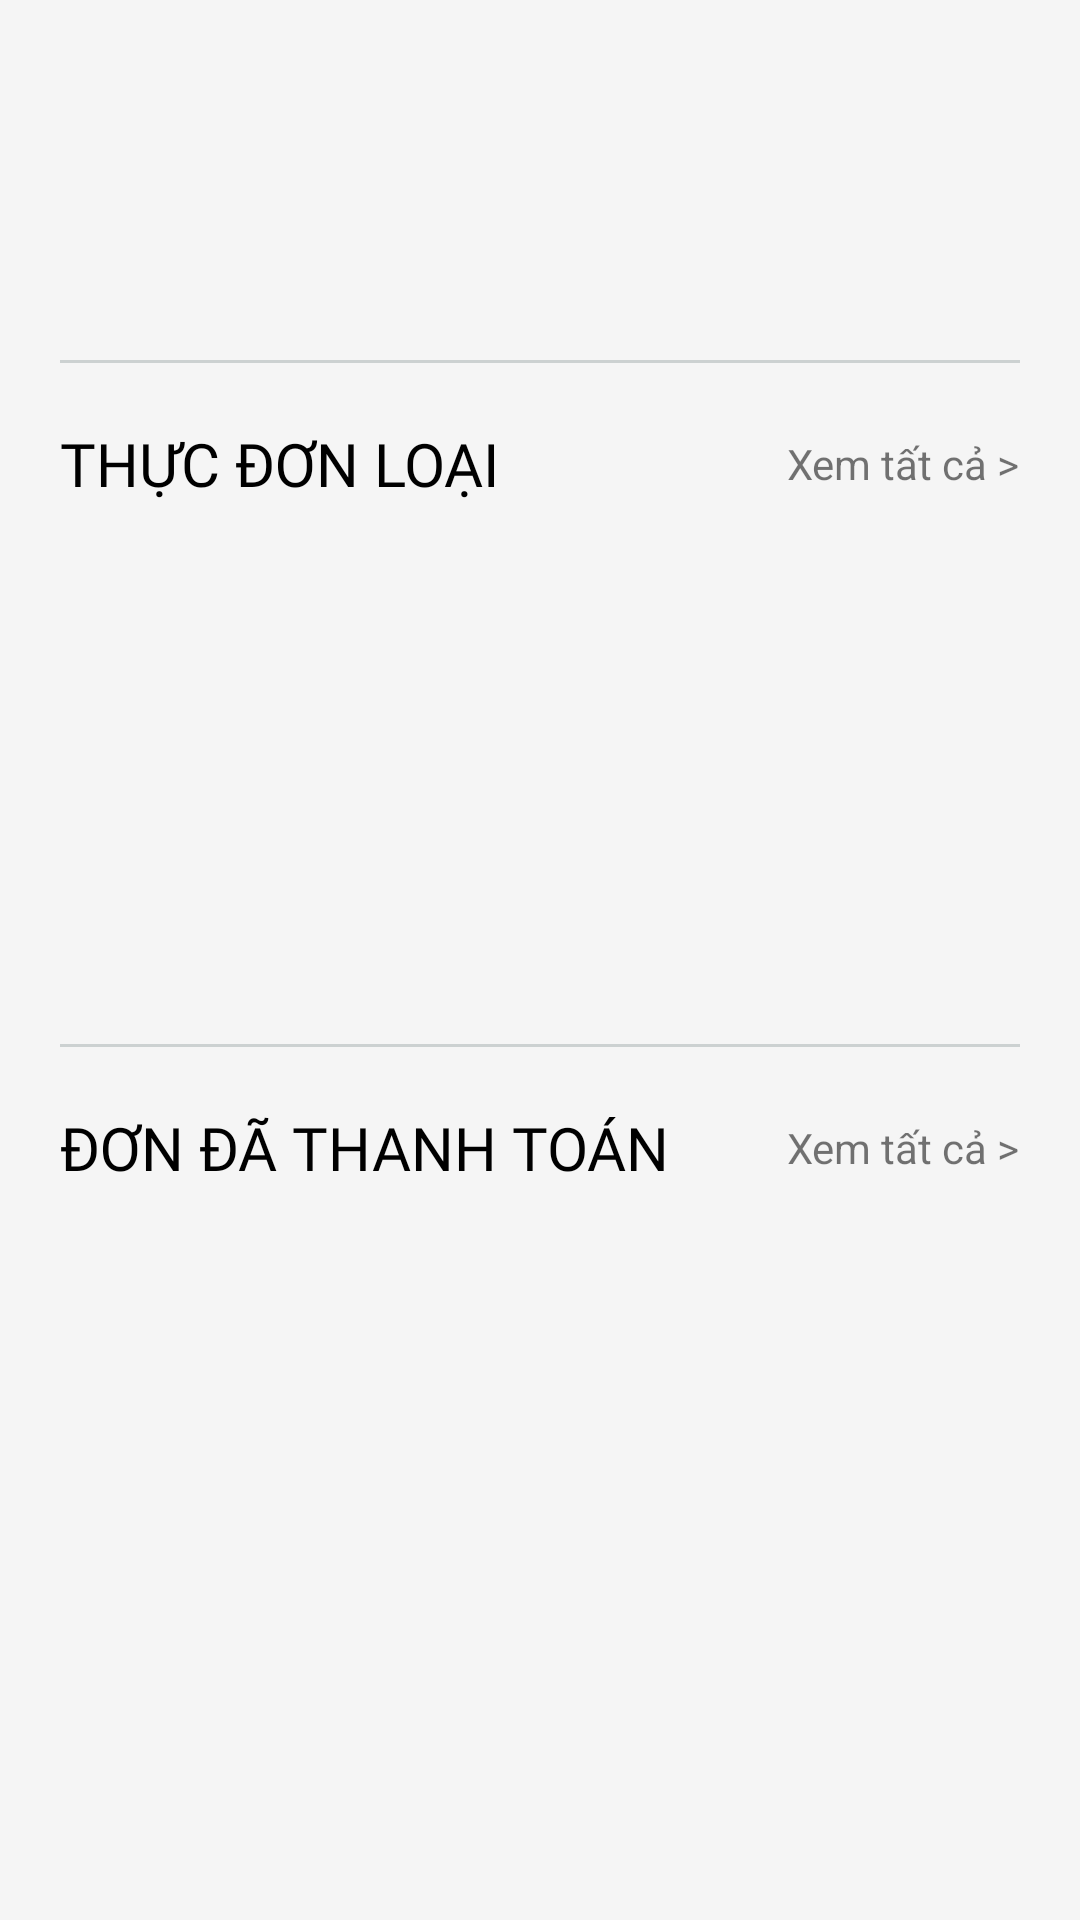

Write the Android layout XML for this screen, with the resource values it uses.
<!-- AndroidManifest.xml: application theme Theme.PRO1121_CP17312_Nhom8_QuanLyCafe -->
<!-- res/layout/displayhome_layout.xml -->
<?xml version="1.0" encoding="utf-8"?>
<ScrollView
    xmlns:android="http://schemas.android.com/apk/res/android"
    android:layout_width="match_parent"
    android:layout_height="match_parent"
    android:background="@color/lightwhite"


    >



    <LinearLayout
        android:layout_width="match_parent"
        android:layout_height="wrap_content"
        android:orientation="vertical"
        >

        <LinearLayout
            android:layout_width="match_parent"
            android:layout_height="wrap_content"
            android:orientation="vertical"
            android:paddingBottom="20dp"
            >

            <ImageView
                android:layout_width="match_parent"
                android:layout_height="100dp"
                android:src="@drawable/logocoffee"/>

        </LinearLayout>

        <View
            android:layout_width="wrap_content"
            android:layout_height="1dp"
            android:background="@color/grey"
            android:layout_marginLeft="20dp"
            android:layout_marginRight="20dp"
            />

        <LinearLayout
            android:layout_width="match_parent"
            android:layout_height="wrap_content"
            android:orientation="vertical"
            android:padding="20dp"
            >

            <RelativeLayout
                android:layout_width="match_parent"
                android:layout_height="wrap_content"
                android:layout_marginBottom="10dp"
                >

                <TextView
                    android:layout_width="wrap_content"
                    android:layout_height="wrap_content"
                    android:text="Thực đơn loại"
                    android:textSize="20sp"
                    android:fontFamily="@font/muli_black"
                    android:textColor="@color/black"
                    android:textAllCaps="true"
                    android:layout_centerVertical="true"
                    />
                <TextView
                    android:id="@+id/txt_displayhome_ViewAllCategory"
                    android:layout_width="wrap_content"
                    android:layout_height="wrap_content"
                    android:text="Xem tất cả >"
                    android:layout_alignParentRight="true"
                    android:layout_centerVertical="true"
                    />

            </RelativeLayout>

            <androidx.recyclerview.widget.RecyclerView
                android:id="@+id/rcv_displayhome_LoaiMon"
                android:layout_width="match_parent"
                android:layout_height="150dp"
                android:clipToPadding="false"

                />


        </LinearLayout>

        <View
            android:layout_width="wrap_content"
            android:layout_height="1dp"
            android:background="@color/grey"
            android:layout_marginLeft="20dp"
            android:layout_marginRight="20dp"
            />

        <LinearLayout
            android:layout_width="match_parent"
            android:layout_height="wrap_content"
            android:orientation="vertical"
            android:padding="20dp"
            >

            <RelativeLayout
                android:layout_width="match_parent"
                android:layout_height="wrap_content"
                android:layout_marginBottom="10dp"
                >

                <TextView
                    android:layout_width="wrap_content"
                    android:layout_height="wrap_content"
                    android:text="Đơn đã thanh toán "
                    android:textSize="20sp"
                    android:fontFamily="@font/muli_black"
                    android:textColor="@color/black"
                    android:textAllCaps="true"
                    android:layout_centerVertical="true"
                    />
                <TextView
                    android:id="@+id/txt_displayhome_ViewAllStatistic"
                    android:layout_width="wrap_content"
                    android:layout_height="wrap_content"
                    android:text="Xem tất cả >"
                    android:layout_alignParentRight="true"
                    android:layout_centerVertical="true"
                    />

            </RelativeLayout>

            <androidx.recyclerview.widget.RecyclerView
                android:id="@+id/rcv_displayhome_DonTrongNgay"
                android:layout_width="match_parent"
                android:layout_height="150dp"
                android:clipToPadding="false"
                />

        </LinearLayout>

    </LinearLayout>

</ScrollView>
<!-- resources referenced by this layout -->
<resources>
  <color name="black">#FF000000</color>
  <color name="grey">#CCD1D1</color>
  <color name="lightwhite">#f5f5f5</color>
  <style name="Theme.PRO1121_CP17312_Nhom8_QuanLyCafe" parent="Theme.MaterialComponents.Light.NoActionBar.Bridge">
  
          
          <item name="colorPrimary">@color/purple_500</item>
          <item name="colorPrimaryVariant">@color/purple_700</item>
          <item name="colorOnPrimary">@color/white</item>
          
          <item name="colorSecondary">@color/teal_200</item>
          <item name="colorSecondaryVariant">@color/teal_700</item>
          <item name="colorOnSecondary">@color/black</item>
          
          <item name="android:statusBarColor" tools:targetApi="l">?attr/colorPrimaryVariant</item>
          
      </style>
  <color name="purple_500">#FF6200EE</color>
  <color name="purple_700">#FF3700B3</color>
  <color name="white">#FFFFFFFF</color>
  <color name="teal_200">#FF03DAC5</color>
  <color name="teal_700">#FF018786</color>
</resources>
